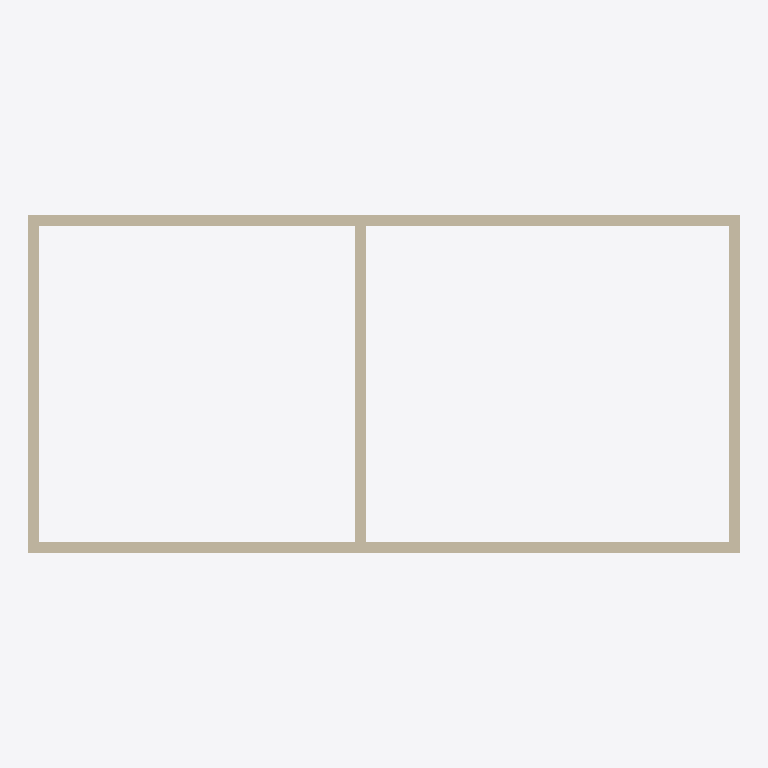
Plan cut of the same IFC building model at storey 'L2' (level 3.00 m, cut at 4.40 m), seen from above with north up, elements coloured by IFC class: 5 walls (beige). Cut surfaces are drawn darker.
Extent 13.7 m × 6.5 m × 6.1 m (x, y, z). Storeys (2): L1 at 0.00 m; L2 at 3.00 m. Elements (5): 5 IfcWallStandardCase.

HEADER;
FILE_DESCRIPTION(('ViewDefinition [CoordinationView_V2.0]','RevitIdentifiers [ContentGUID: cbb0ae2e-6350-4225-8ca4-af668662c38d, VersionGUID: bfd896d3-a767-40dd-84ab-39a7675d3f37, NumberOfSaves: 24]','CoordinateReference [CoordinateBase: Shared Coordinates]'),'2;1');
FILE_NAME('01_006.ifc','2026-01-06T11:59:26+01:00',(''),(''),'ODA SDAI 24.6','Autodesk Revit 24.3.30.11 (ENU) - IFC 24.3.30.11','');
FILE_SCHEMA(('IFC2X3'));
ENDSEC;
DATA;
#27=IFCPROJECT('3BiAukOr129OoahsPvdJnz',#18,'Project Number',$,$,'Project Name','Project Status',(#22),#224);
#42=IFCSITE('3BiAukOr129OoahsPvdJn$',#18,'Default',$,$,#41,$,$,.ELEMENT.,(42,21,31,401672),(-71,-3,-24,-345703),0.0,$,$);
#32=IFCBUILDING('3BiAukOr129OoahsPvdJny',#18,'Building Name',$,$,#30,$,'Building Name',.ELEMENT.,$,$,#31);
#35=IFCBUILDINGSTOREY('2JF4e6axWHqu3u0C1FZlmi',#18,'L1',$,'Level:8mm Head',#34,$,'L1',.ELEMENT.,0.0);
#39=IFCBUILDINGSTOREY('1ZGO8hrFCHqw0v0026FpFv',#18,'L2',$,'Level:8mm Head',#38,$,'L2',.ELEMENT.,3000.0);
#106=IFCWALLSTANDARDCASE('2$s9RJfsT0tOIhEQTdHKp7',#18,'Basic Wall:Generic - 200mm:1602544',$,'Basic Wall:Generic - 200mm',#94,#105,'1602544');
#152=IFCWALLSTANDARDCASE('2$s9RJfsT0tOIhEQTdHKiA',#18,'Basic Wall:Generic - 200mm:1602621',$,'Basic Wall:Generic - 200mm',#140,#151,'1602621');
#68=IFCWALLSTANDARDCASE('2$s9RJfsT0tOIhEQTdHKo6',#18,'Basic Wall:Generic - 200mm:1602481',$,'Basic Wall:Generic - 200mm',#51,#67,'1602481');
#129=IFCWALLSTANDARDCASE('2$s9RJfsT0tOIhEQTdHKib',#18,'Basic Wall:Generic - 200mm:1602578',$,'Basic Wall:Generic - 200mm',#117,#128,'1602578');
#175=IFCWALLSTANDARDCASE('2$s9RJfsT0tOIhEQTdHKl4',#18,'Basic Wall:Generic - 200mm:1602803',$,'Basic Wall:Generic - 200mm',#163,#174,'1602803');
ENDSEC;
